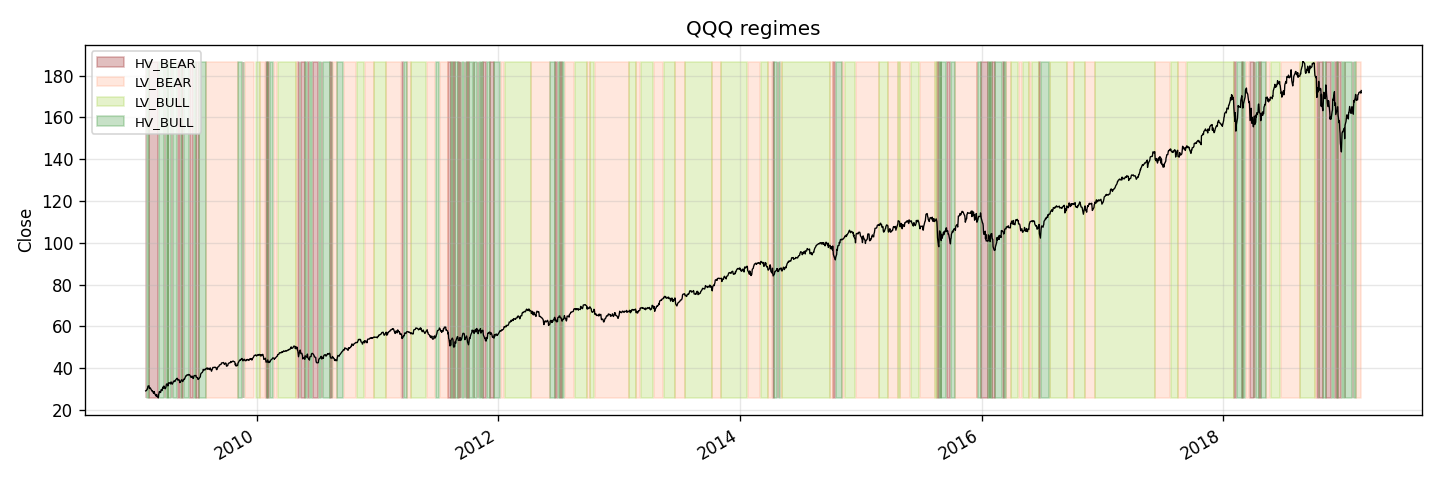

Values plotted in this chart, from the file beside it:
Date, regime
2009-01-30, HV_BEAR
2009-02-02, HV_BULL
2009-02-03, HV_BULL
2009-02-04, HV_BULL
2009-02-05, HV_BULL
2009-02-06, HV_BULL
2009-02-09, HV_BULL
2009-02-10, HV_BEAR
2009-02-11, HV_BEAR
2009-02-12, HV_BEAR
2009-02-13, HV_BEAR
2009-02-17, HV_BEAR
2009-02-18, HV_BEAR
2009-02-19, HV_BEAR
2009-02-20, HV_BEAR
2009-02-23, HV_BEAR
2009-02-24, HV_BEAR
2009-02-25, HV_BEAR
2009-02-26, HV_BEAR
2009-02-27, HV_BEAR
2009-03-02, HV_BEAR
2009-03-03, HV_BEAR
2009-03-04, HV_BEAR
2009-03-05, HV_BEAR
2009-03-06, HV_BEAR
2009-03-09, HV_BEAR
2009-03-10, HV_BULL
2009-03-11, HV_BULL
2009-03-12, HV_BULL
2009-03-13, HV_BULL
2009-03-16, HV_BULL
2009-03-17, HV_BULL
2009-03-18, HV_BULL
2009-03-19, HV_BULL
2009-03-20, HV_BULL
2009-03-23, HV_BULL
2009-03-24, HV_BULL
2009-03-25, HV_BULL
2009-03-26, HV_BULL
2009-03-27, HV_BULL
2009-03-30, HV_BEAR
2009-03-31, HV_BULL
2009-04-01, HV_BULL
2009-04-02, HV_BULL
2009-04-03, HV_BULL
2009-04-06, HV_BULL
2009-04-07, HV_BEAR
2009-04-08, HV_BULL
2009-04-09, HV_BULL
2009-04-13, HV_BULL
2009-04-14, HV_BULL
2009-04-15, HV_BULL
2009-04-16, HV_BULL
2009-04-17, HV_BULL
2009-04-20, HV_BEAR
2009-04-21, HV_BULL
2009-04-22, HV_BULL
2009-04-23, HV_BULL
2009-04-24, HV_BULL
2009-04-27, HV_BULL
... 2,473 more rows
